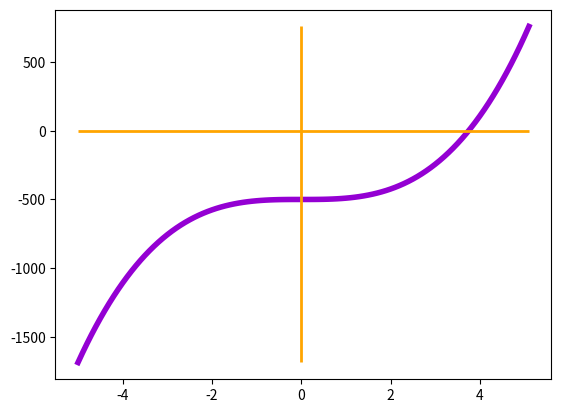

This chart was generated by the following Python code:
import matplotlib.pyplot as plt


def func(x):
    '''ваша функция'''
    return 9.5*x**3 - 500


styles = plt.style.available
print(styles)
plt.style.use(styles[1])
# plt.style.use('seaborn')

left, right, count = -5, 5, 100
x, step = left, (right - left) / count
lst_x, lst_y = [x], [func(x)]
while x < right:
    x += step
    lst_x.append(x)
    lst_y.append(func(x))

fig, axes = plt.subplots()

axes.plot(lst_x, lst_y, color='darkviolet', lw=4)
axes.vlines(0, min(lst_y), max(lst_y), color='orange', lw=2)
axes.hlines(0, min(lst_x), max(lst_x), color='orange', lw=2)

plt.show()
